Run: headless pygame with SDL's dummy video driver; simulated clock (each Clock.tick advances the game by its frame time, no real sleeping); random seed 0; keys injected as events and as key.get_pressed() state; no mouse input.
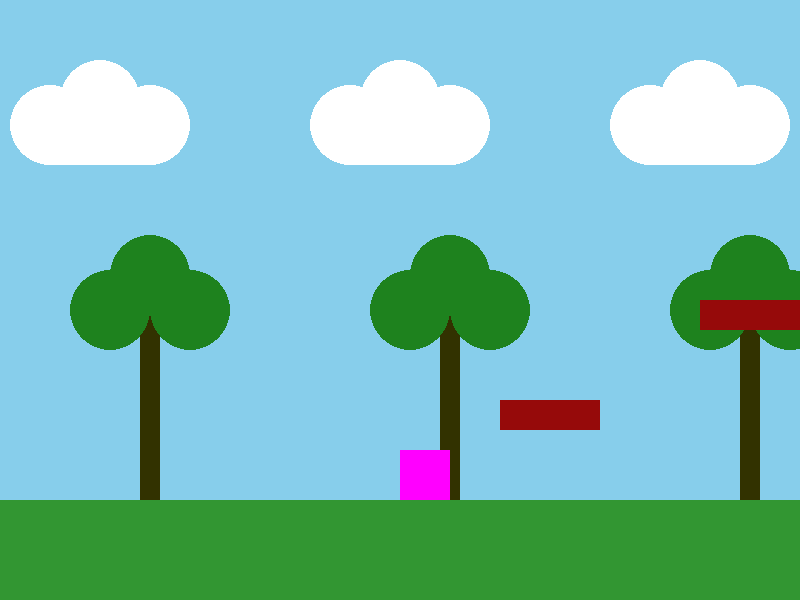
Frame 1 of 4 · flips 1–60 · no input
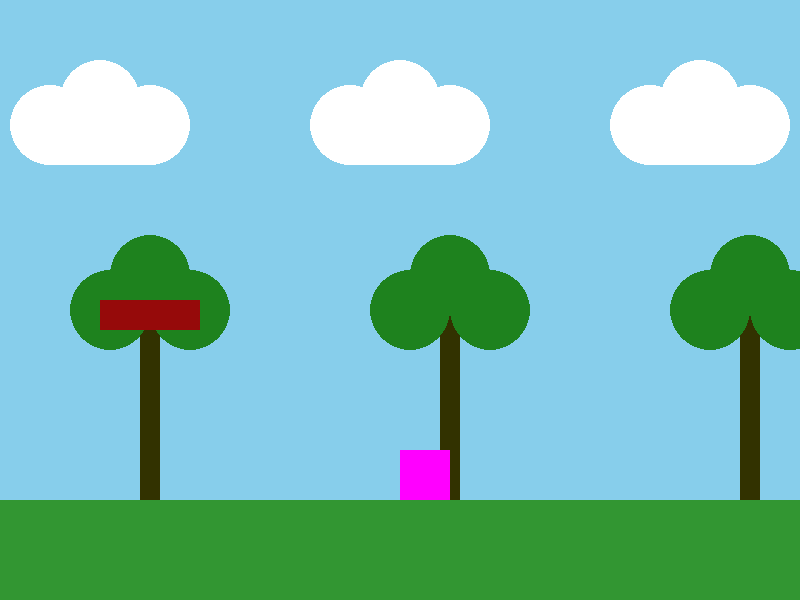
Frame 2 of 4 · flips 61–180 · tapped SPACE, RETURN · held RIGHT (→), D
Frame 3 of 4 · flips 181–300 · held DOWN (↓), S · screen unchanged from frame 2, image omitted
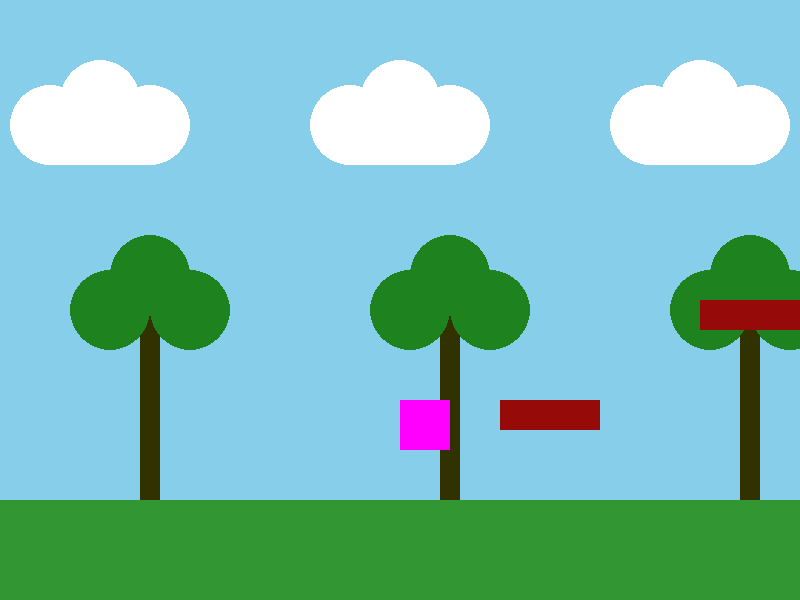
Frame 4 of 4 · flips 301–420 · held LEFT (←), A, UP (↑), W

The pygame program that drew these frames:

import pygame

pygame.init()
screen = pygame.display.set_mode((800, 600))
pygame.display.set_caption('Side-Scrolling Game')
clock = pygame.time.Clock()

#globals
player = [400, 450, 0, 0] #xpos, ypos, xvel, yvel
isOnGround = False
offset = 0

platforms = [(500, 400), (700, 300)]

def move_player():

      global isOnGround #needed to modify a global variable from within a function
      global offset
      print(player[0], offset)
      
      #assume we're in the air, but change it if needed
      isOnGround = False
      
      #check for ground collision
      if player[1] > 450: #reset player to ground
         player[1] = 450
         player[3] = 0
         isOnGround = True
         
        #platform collision
      for i in range(len(platforms)):
          if player[0]+50>platforms[i][0]+offset and player[0]<platforms[i][0]+100+offset and player[1]+50>platforms[i][1] and player[1]+50< platforms[i][1]+50:
              isOnGround = True #stop gravity
              player[1]=platforms[i][1]-50 #reset player's feet
              player[3] = 0 #stop downward velocity
              #print("on platform") #for testing
      
      if keys[pygame.K_LEFT]:
          if offset > 260 and player[0]>0: #check if you've reached the left edge of the map
              player[2] = -5 #let player approach side of game screen
              
          elif player[0]>400 and offset < -1500: #check if we're on the far right edge of the map
              player[2] = -5 #let player get back to the center of the game screen
                            
          elif player[0]>0: #if player is recentered, move the *offset*, not the player
              offset += 5
              player[2] = 0
              
          else:
              player[2]=0 #make sure motion is off (stops from going off edge)
             
    
      elif keys[pygame.K_RIGHT]:
          if offset < -1500 and player[0]<750:
              player[2] = 5
              
          elif offset >260 and player[0]<400:
              player[2] = 5
              
          elif player[0]<750:
              offset -= 5
              player[2] = 0
              
          else:
              player[2]=0
          
      #make sure player velocity is turned off if neither key is being pressed...       
      else:
          player[2] = 0
    

      # Jump mechanics
      if isOnGround == True and keys[pygame.K_UP]:
        player[3] = -15  # Player jumps
        isOnGround = False
        
    #apply gravity
      if isOnGround == False:
          player[3] += 1 #gravity
          
    #update player position
      player[0]+=player[2] #add x velocity to x position
      player[1]+=player[3] #add y velocity to y position
          
          
def draw_platforms():
    for i in range(len(platforms)):
        pygame.draw.rect(screen, (150, 10, 10), (platforms[i][0] + offset, platforms[i][1], 100, 30))
        
def draw_clouds():
    # Draw clouds in the background
    for x in range(100, 1800, 300): #this loop controls WHERE and HOW MANY clouds are drawn       
        for i in range(3): #draw 3 circles
            pygame.draw.circle(screen, (255, 255, 255), (x + offset, 100), 40)
            pygame.draw.circle(screen, (255, 255, 255), (x - 50 + offset, 125), 40)
            pygame.draw.circle(screen, (255, 255, 255), (x + 50 + offset, 125), 40)
        pygame.draw.rect(screen, (255, 255, 255), (x - 50 + offset, 100, 100, 65)) #flatten bottom edge
        
        
def draw_trees():
    
    for x in range(150, 1800, 300):
        pygame.draw.rect(screen, (50,50,0), (x-10+offset, 275, 20, 400)) #trunk
        for i in range(3): #draw 3 circles
            pygame.draw.circle(screen, (30, 130, 30), (x+offset, 275), 40)
            pygame.draw.circle(screen, (30, 130, 30), (x-40+offset, 310), 40)
            pygame.draw.circle(screen, (30, 130, 30), (x+40+offset, 310), 40)
        


running = True
while running: # Main game loop++++++++++++++++++++++++
    clock.tick(60)
    #input section--------------------------
    for event in pygame.event.get():
        if event.type == pygame.QUIT:
            running = False

    keys = pygame.key.get_pressed()
    
    
    #physics section+++++++++++++++++++++++++++++++++++
    move_player()
    # Render section+++++++++++++++++++++++++++++++++++
    screen.fill((135, 206, 235))  # Sky blue background
    draw_clouds() 
    draw_trees()
    draw_platforms()
    
    pygame.draw.rect(screen, (255, 0, 255), (player[0], player[1], 50, 50)) #player
    
    pygame.draw.rect(screen, (50, 150, 50), (0, 500, 800, 200)) #ground
    
    
    
    pygame.display.flip()

pygame.quit()
